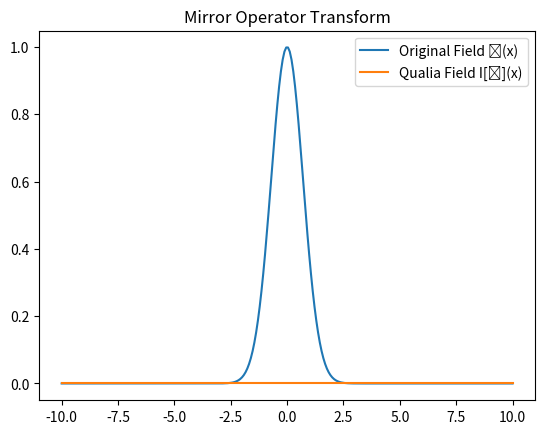

Generate this figure with matplotlib:
import numpy as np
import matplotlib.pyplot as plt
from scipy.fft import fftn, ifftn, fftshift

# Define Mirror Operator I[ϕ]


def mirror_operator(phi):
    phi_fft = fftn(phi)  # Fourier transform
    phi_fft_conj = np.conj(phi_fft)  # Complex conjugate
    phi_fft_shifted = fftshift(phi_fft_conj)  # Invert k,ω
    hilbert = -1j * np.sign(phi_fft_shifted)  # Hilbert transform
    qualia_fft = phi_fft_shifted * hilbert
    qualia = ifftn(qualia_fft).real  # Inverse transform
    return qualia


# Example: Gaussian energy field
x = np.linspace(-10, 10, 256)
phi = np.exp(-x**2)  # Simple 1D field
qualia = mirror_operator(phi)

# Plot
plt.plot(x, phi, label="Original Field ϕ(x)")
plt.plot(x, qualia, label="Qualia Field I[ϕ](x)")
plt.title("Mirror Operator Transform")
plt.legend()
plt.show()
